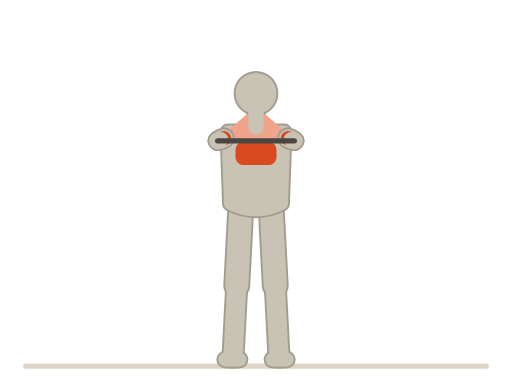
t = 0.00 s
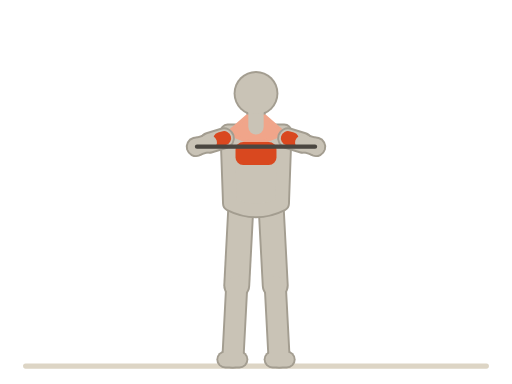
t = 0.44 s
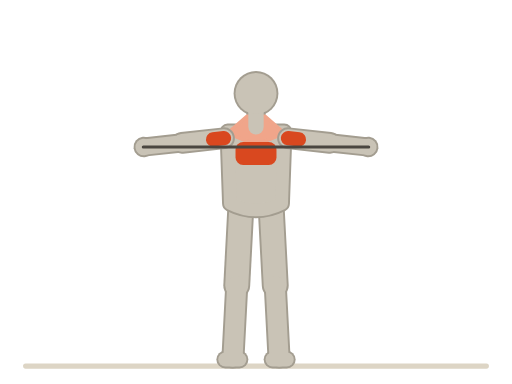
t = 0.85 s
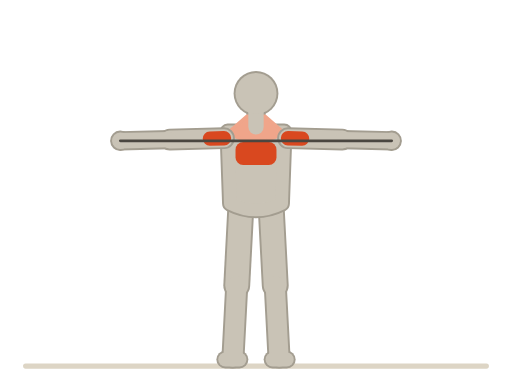
t = 1.31 s
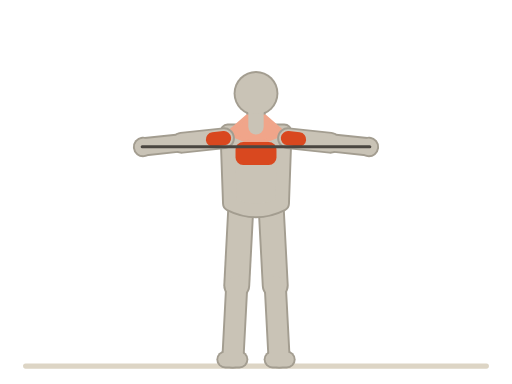
t = 1.74 s
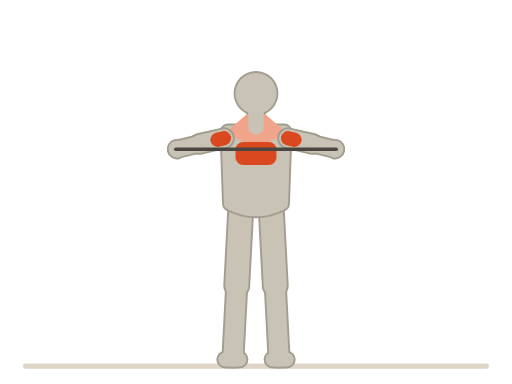
t = 2.00 s

The animated SVG that drew these frames (rendered in a browser with its animation timeline set to each time). Animation: 27 SMIL elements (animate=15,animateTransform=12); one cycle of 2.60 s, repeats indefinitely.

<svg xmlns="http://www.w3.org/2000/svg" viewBox="0 0 400 300"><title>弹力带拉开 · Band Pull Apart</title><line x1="20" y1="286" x2="380" y2="286" stroke="#ddd5c5" stroke-width="4" stroke-linecap="round"/><g transform="translate(200 165)"><g><g transform="translate(-12 0)"><g transform="rotate(3)"><line x1="0" y1="0" x2="0" y2="58" stroke="#a39d90" stroke-width="21" stroke-linecap="round"/><g transform="translate(0 58)"><g><line x1="0" y1="0" x2="0" y2="56" stroke="#a39d90" stroke-width="18" stroke-linecap="round"/><g transform="translate(0 56)"><g transform="rotate(-3)"><line x1="5" y1="2" x2="-6" y2="2" stroke="#a39d90" stroke-width="14" stroke-linecap="round"/></g></g></g></g></g></g></g></g><g transform="translate(200 165)"><g><g transform="translate(-12 0)"><g transform="rotate(3)"><line x1="0" y1="0" x2="0" y2="58" stroke="#c9c3b6" stroke-width="18" stroke-linecap="round"/><g transform="translate(0 58)"><g><line x1="0" y1="0" x2="0" y2="56" stroke="#c9c3b6" stroke-width="15" stroke-linecap="round"/><g transform="translate(0 56)"><g transform="rotate(-3)"><line x1="5" y1="2" x2="-6" y2="2" stroke="#c9c3b6" stroke-width="11" stroke-linecap="round"/></g></g></g></g></g></g></g></g><g transform="translate(200 165)"><g><g transform="translate(12 0)"><g transform="rotate(-3)"><line x1="0" y1="0" x2="0" y2="58" stroke="#a39d90" stroke-width="21" stroke-linecap="round"/><g transform="translate(0 58)"><g><line x1="0" y1="0" x2="0" y2="56" stroke="#a39d90" stroke-width="18" stroke-linecap="round"/><g transform="translate(0 56)"><g transform="rotate(3)"><line x1="-5" y1="2" x2="6" y2="2" stroke="#a39d90" stroke-width="14" stroke-linecap="round"/></g></g></g></g></g></g></g></g><g transform="translate(200 165)"><g><g transform="translate(12 0)"><g transform="rotate(-3)"><line x1="0" y1="0" x2="0" y2="58" stroke="#c9c3b6" stroke-width="18" stroke-linecap="round"/><g transform="translate(0 58)"><g><line x1="0" y1="0" x2="0" y2="56" stroke="#c9c3b6" stroke-width="15" stroke-linecap="round"/><g transform="translate(0 56)"><g transform="rotate(3)"><line x1="-5" y1="2" x2="6" y2="2" stroke="#c9c3b6" stroke-width="11" stroke-linecap="round"/></g></g></g></g></g></g></g></g><g transform="translate(200 165)"><g><g><g><path d="M-22 -62 L22 -62 L20 -6 Q0 4 -20 -6 Z" fill="#a39d90" stroke="#a39d90" stroke-width="13" stroke-linejoin="round"/><g transform="translate(0 -66)"><g><line x1="0" y1="0" x2="0" y2="-12" stroke="#a39d90" stroke-width="15" stroke-linecap="round"/><circle cx="0" cy="-26" r="17.5" fill="#a39d90"/></g></g></g></g></g></g><g transform="translate(200 165)"><g><g><g><path d="M-22 -62 L22 -62 L20 -6 Q0 4 -20 -6 Z" fill="#c9c3b6" stroke="#c9c3b6" stroke-width="10" stroke-linejoin="round"/><path d="M-7 -74 L7 -74 L22 -61 L0 -52 L-22 -61 Z" fill="#f0a58a" stroke="#f0a58a" stroke-width="3" stroke-linejoin="round"/><rect x="-16" y="-54" width="32" height="18" rx="6" fill="#d9481f"/><g transform="translate(0 -66)"><g><line x1="0" y1="0" x2="0" y2="-12" stroke="#c9c3b6" stroke-width="12" stroke-linecap="round"/><circle cx="0" cy="-26" r="16" fill="#c9c3b6"/></g></g></g></g></g></g><g transform="translate(200 165)"><g><g><g><g transform="translate(-25 -57)"><g transform="rotate(68.2)"><animateTransform attributeName="transform" type="rotate" values="68.2;88.59;68.2" dur="2.6s" repeatCount="indefinite" calcMode="spline" keyTimes="0;0.5;1" keySplines="0.45 0 0.55 1;0.45 0 0.55 1"/><line x1="0" y1="0" x2="0" y2="2.82" stroke="#a39d90" stroke-width="17" stroke-linecap="round"><animate attributeName="y2" values="2.82;42.44;2.82" dur="2.6s" repeatCount="indefinite" calcMode="spline" keyTimes="0;0.5;1" keySplines="0.45 0 0.55 1;0.45 0 0.55 1"/></line><g transform="translate(0 2.82)"><animateTransform attributeName="transform" type="translate" values="0 2.82;0 42.44;0 2.82" dur="2.6s" repeatCount="indefinite" calcMode="spline" keyTimes="0;0.5;1" keySplines="0.45 0 0.55 1;0.45 0 0.55 1"/><g><line x1="0" y1="0" x2="0" y2="2.56" stroke="#a39d90" stroke-width="15" stroke-linecap="round"><animate attributeName="y2" values="2.56;38.58;2.56" dur="2.6s" repeatCount="indefinite" calcMode="spline" keyTimes="0;0.5;1" keySplines="0.45 0 0.55 1;0.45 0 0.55 1"/></line><g transform="translate(0 2.56)"><animateTransform attributeName="transform" type="translate" values="0 2.56;0 38.58;0 2.56" dur="2.6s" repeatCount="indefinite" calcMode="spline" keyTimes="0;0.5;1" keySplines="0.45 0 0.55 1;0.45 0 0.55 1"/><g><circle cx="0" cy="0" r="8" fill="#a39d90"/></g></g></g></g></g></g></g></g></g></g><g transform="translate(200 165)"><g><g><g><g transform="translate(-25 -57)"><g transform="rotate(68.2)"><animateTransform attributeName="transform" type="rotate" values="68.2;88.59;68.2" dur="2.6s" repeatCount="indefinite" calcMode="spline" keyTimes="0;0.5;1" keySplines="0.45 0 0.55 1;0.45 0 0.55 1"/><line x1="0" y1="0" x2="0" y2="2.82" stroke="#c9c3b6" stroke-width="14" stroke-linecap="round"><animate attributeName="y2" values="2.82;42.44;2.82" dur="2.6s" repeatCount="indefinite" calcMode="spline" keyTimes="0;0.5;1" keySplines="0.45 0 0.55 1;0.45 0 0.55 1"/></line><line x1="0" y1="0" x2="0" y2="0.73" stroke="#d9481f" stroke-width="11.2" stroke-linecap="round"><animate attributeName="y2" values="0.73;11.03;0.73" dur="2.6s" repeatCount="indefinite" calcMode="spline" keyTimes="0;0.5;1" keySplines="0.45 0 0.55 1;0.45 0 0.55 1"/></line><g transform="translate(0 2.82)"><animateTransform attributeName="transform" type="translate" values="0 2.82;0 42.44;0 2.82" dur="2.6s" repeatCount="indefinite" calcMode="spline" keyTimes="0;0.5;1" keySplines="0.45 0 0.55 1;0.45 0 0.55 1"/><g><line x1="0" y1="0" x2="0" y2="2.56" stroke="#c9c3b6" stroke-width="12" stroke-linecap="round"><animate attributeName="y2" values="2.56;38.58;2.56" dur="2.6s" repeatCount="indefinite" calcMode="spline" keyTimes="0;0.5;1" keySplines="0.45 0 0.55 1;0.45 0 0.55 1"/></line><g transform="translate(0 2.56)"><animateTransform attributeName="transform" type="translate" values="0 2.56;0 38.58;0 2.56" dur="2.6s" repeatCount="indefinite" calcMode="spline" keyTimes="0;0.5;1" keySplines="0.45 0 0.55 1;0.45 0 0.55 1"/><g><circle cx="0" cy="0" r="6.5" fill="#c9c3b6"/></g></g></g></g></g></g></g></g></g></g><g transform="translate(200 165)"><g><g><g><g transform="translate(25 -57)"><g transform="rotate(-68.2)"><animateTransform attributeName="transform" type="rotate" values="-68.2;-88.59;-68.2" dur="2.6s" repeatCount="indefinite" calcMode="spline" keyTimes="0;0.5;1" keySplines="0.45 0 0.55 1;0.45 0 0.55 1"/><line x1="0" y1="0" x2="0" y2="2.82" stroke="#a39d90" stroke-width="17" stroke-linecap="round"><animate attributeName="y2" values="2.82;42.44;2.82" dur="2.6s" repeatCount="indefinite" calcMode="spline" keyTimes="0;0.5;1" keySplines="0.45 0 0.55 1;0.45 0 0.55 1"/></line><g transform="translate(0 2.82)"><animateTransform attributeName="transform" type="translate" values="0 2.82;0 42.44;0 2.82" dur="2.6s" repeatCount="indefinite" calcMode="spline" keyTimes="0;0.5;1" keySplines="0.45 0 0.55 1;0.45 0 0.55 1"/><g><line x1="0" y1="0" x2="0" y2="2.56" stroke="#a39d90" stroke-width="15" stroke-linecap="round"><animate attributeName="y2" values="2.56;38.58;2.56" dur="2.6s" repeatCount="indefinite" calcMode="spline" keyTimes="0;0.5;1" keySplines="0.45 0 0.55 1;0.45 0 0.55 1"/></line><g transform="translate(0 2.56)"><animateTransform attributeName="transform" type="translate" values="0 2.56;0 38.58;0 2.56" dur="2.6s" repeatCount="indefinite" calcMode="spline" keyTimes="0;0.5;1" keySplines="0.45 0 0.55 1;0.45 0 0.55 1"/><g><circle cx="0" cy="0" r="8" fill="#a39d90"/></g></g></g></g></g></g></g></g></g></g><g transform="translate(200 165)"><g><g><g><g transform="translate(25 -57)"><g transform="rotate(-68.2)"><animateTransform attributeName="transform" type="rotate" values="-68.2;-88.59;-68.2" dur="2.6s" repeatCount="indefinite" calcMode="spline" keyTimes="0;0.5;1" keySplines="0.45 0 0.55 1;0.45 0 0.55 1"/><line x1="0" y1="0" x2="0" y2="2.82" stroke="#c9c3b6" stroke-width="14" stroke-linecap="round"><animate attributeName="y2" values="2.82;42.44;2.82" dur="2.6s" repeatCount="indefinite" calcMode="spline" keyTimes="0;0.5;1" keySplines="0.45 0 0.55 1;0.45 0 0.55 1"/></line><line x1="0" y1="0" x2="0" y2="0.73" stroke="#d9481f" stroke-width="11.2" stroke-linecap="round"><animate attributeName="y2" values="0.73;11.03;0.73" dur="2.6s" repeatCount="indefinite" calcMode="spline" keyTimes="0;0.5;1" keySplines="0.45 0 0.55 1;0.45 0 0.55 1"/></line><g transform="translate(0 2.82)"><animateTransform attributeName="transform" type="translate" values="0 2.82;0 42.44;0 2.82" dur="2.6s" repeatCount="indefinite" calcMode="spline" keyTimes="0;0.5;1" keySplines="0.45 0 0.55 1;0.45 0 0.55 1"/><g><line x1="0" y1="0" x2="0" y2="2.56" stroke="#c9c3b6" stroke-width="12" stroke-linecap="round"><animate attributeName="y2" values="2.56;38.58;2.56" dur="2.6s" repeatCount="indefinite" calcMode="spline" keyTimes="0;0.5;1" keySplines="0.45 0 0.55 1;0.45 0 0.55 1"/></line><g transform="translate(0 2.56)"><animateTransform attributeName="transform" type="translate" values="0 2.56;0 38.58;0 2.56" dur="2.6s" repeatCount="indefinite" calcMode="spline" keyTimes="0;0.5;1" keySplines="0.45 0 0.55 1;0.45 0 0.55 1"/><g><circle cx="0" cy="0" r="6.5" fill="#c9c3b6"/></g></g></g></g></g></g></g></g></g></g><line stroke="#4a4640" stroke-linecap="round" x1="170" y1="110" x2="230" y2="110" stroke-width="4.08"><animate attributeName="x1" values="170;169.87;169.46;168.75;167.73;166.36;164.64;162.54;160.05;157.15;153.86;150.19;146.17;141.86;137.33;132.68;128.01;123.42;119.02;114.88;111.07;107.63;104.59;101.96;99.73;97.9;96.44;95.34;94.58;94.14;94;94.14;94.58;95.34;96.44;97.9;99.73;101.96;104.59;107.63;111.07;114.88;119.02;123.42;128.01;132.68;137.33;141.86;146.17;150.19;153.86;157.15;160.05;162.54;164.64;166.36;167.73;168.75;169.46;169.87;170" dur="2.6s" repeatCount="indefinite" calcMode="linear" keyTimes="0;0.02;0.03;0.05;0.07;0.08;0.1;0.12;0.13;0.15;0.17;0.18;0.2;0.22;0.23;0.25;0.27;0.28;0.3;0.32;0.33;0.35;0.37;0.38;0.4;0.42;0.43;0.45;0.47;0.48;0.5;0.52;0.53;0.55;0.57;0.58;0.6;0.62;0.63;0.65;0.67;0.68;0.7;0.72;0.73;0.75;0.77;0.78;0.8;0.82;0.83;0.85;0.87;0.88;0.9;0.92;0.93;0.95;0.97;0.98;1"/><animate attributeName="y1" values="110;110.05;110.2;110.45;110.81;111.27;111.83;112.46;113.15;113.86;114.58;115.25;115.83;116.29;116.59;116.69;116.6;116.33;115.88;115.31;114.64;113.92;113.2;112.51;111.86;111.3;110.83;110.47;110.2;110.05;110;110.05;110.2;110.47;110.83;111.3;111.86;112.51;113.2;113.92;114.64;115.31;115.88;116.33;116.6;116.69;116.59;116.29;115.83;115.25;114.58;113.86;113.15;112.46;111.83;111.27;110.81;110.45;110.2;110.05;110" dur="2.6s" repeatCount="indefinite" calcMode="linear" keyTimes="0;0.02;0.03;0.05;0.07;0.08;0.1;0.12;0.13;0.15;0.17;0.18;0.2;0.22;0.23;0.25;0.27;0.28;0.3;0.32;0.33;0.35;0.37;0.38;0.4;0.42;0.43;0.45;0.47;0.48;0.5;0.52;0.53;0.55;0.57;0.58;0.6;0.62;0.63;0.65;0.67;0.68;0.7;0.72;0.73;0.75;0.77;0.78;0.8;0.82;0.83;0.85;0.87;0.88;0.9;0.92;0.93;0.95;0.97;0.98;1"/><animate attributeName="x2" values="230;230.13;230.54;231.25;232.27;233.64;235.36;237.46;239.95;242.85;246.14;249.81;253.83;258.14;262.67;267.32;271.99;276.58;280.98;285.12;288.93;292.37;295.41;298.04;300.27;302.1;303.56;304.66;305.42;305.86;306;305.86;305.42;304.66;303.56;302.1;300.27;298.04;295.41;292.37;288.93;285.12;280.98;276.58;271.99;267.32;262.67;258.14;253.83;249.81;246.14;242.85;239.95;237.46;235.36;233.64;232.27;231.25;230.54;230.13;230" dur="2.6s" repeatCount="indefinite" calcMode="linear" keyTimes="0;0.02;0.03;0.05;0.07;0.08;0.1;0.12;0.13;0.15;0.17;0.18;0.2;0.22;0.23;0.25;0.27;0.28;0.3;0.32;0.33;0.35;0.37;0.38;0.4;0.42;0.43;0.45;0.47;0.48;0.5;0.52;0.53;0.55;0.57;0.58;0.6;0.62;0.63;0.65;0.67;0.68;0.7;0.72;0.73;0.75;0.77;0.78;0.8;0.82;0.83;0.85;0.87;0.88;0.9;0.92;0.93;0.95;0.97;0.98;1"/><animate attributeName="y2" values="110;110.05;110.2;110.45;110.81;111.27;111.83;112.46;113.15;113.86;114.58;115.25;115.83;116.29;116.59;116.69;116.6;116.33;115.88;115.31;114.64;113.92;113.2;112.51;111.86;111.3;110.83;110.47;110.2;110.05;110;110.05;110.2;110.47;110.83;111.3;111.86;112.51;113.2;113.92;114.64;115.31;115.88;116.33;116.6;116.69;116.59;116.29;115.83;115.25;114.58;113.86;113.15;112.46;111.83;111.27;110.81;110.45;110.2;110.05;110" dur="2.6s" repeatCount="indefinite" calcMode="linear" keyTimes="0;0.02;0.03;0.05;0.07;0.08;0.1;0.12;0.13;0.15;0.17;0.18;0.2;0.22;0.23;0.25;0.27;0.28;0.3;0.32;0.33;0.35;0.37;0.38;0.4;0.42;0.43;0.45;0.47;0.48;0.5;0.52;0.53;0.55;0.57;0.58;0.6;0.62;0.63;0.65;0.67;0.68;0.7;0.72;0.73;0.75;0.77;0.78;0.8;0.82;0.83;0.85;0.87;0.88;0.9;0.92;0.93;0.95;0.97;0.98;1"/><animate attributeName="stroke-width" values="4.08;4.07;4.05;4;3.94;3.86;3.76;3.65;3.54;3.42;3.29;3.17;3.05;2.93;2.82;2.73;2.64;2.56;2.48;2.42;2.37;2.33;2.29;2.26;2.23;2.21;2.2;2.2;2.2;2.2;2.2;2.2;2.2;2.2;2.2;2.21;2.23;2.26;2.29;2.33;2.37;2.42;2.48;2.56;2.64;2.73;2.82;2.93;3.05;3.17;3.29;3.42;3.54;3.65;3.76;3.86;3.94;4;4.05;4.07;4.08" dur="2.6s" repeatCount="indefinite" calcMode="linear" keyTimes="0;0.02;0.03;0.05;0.07;0.08;0.1;0.12;0.13;0.15;0.17;0.18;0.2;0.22;0.23;0.25;0.27;0.28;0.3;0.32;0.33;0.35;0.37;0.38;0.4;0.42;0.43;0.45;0.47;0.48;0.5;0.52;0.53;0.55;0.57;0.58;0.6;0.62;0.63;0.65;0.67;0.68;0.7;0.72;0.73;0.75;0.77;0.78;0.8;0.82;0.83;0.85;0.87;0.88;0.9;0.92;0.93;0.95;0.97;0.98;1"/></line></svg>
